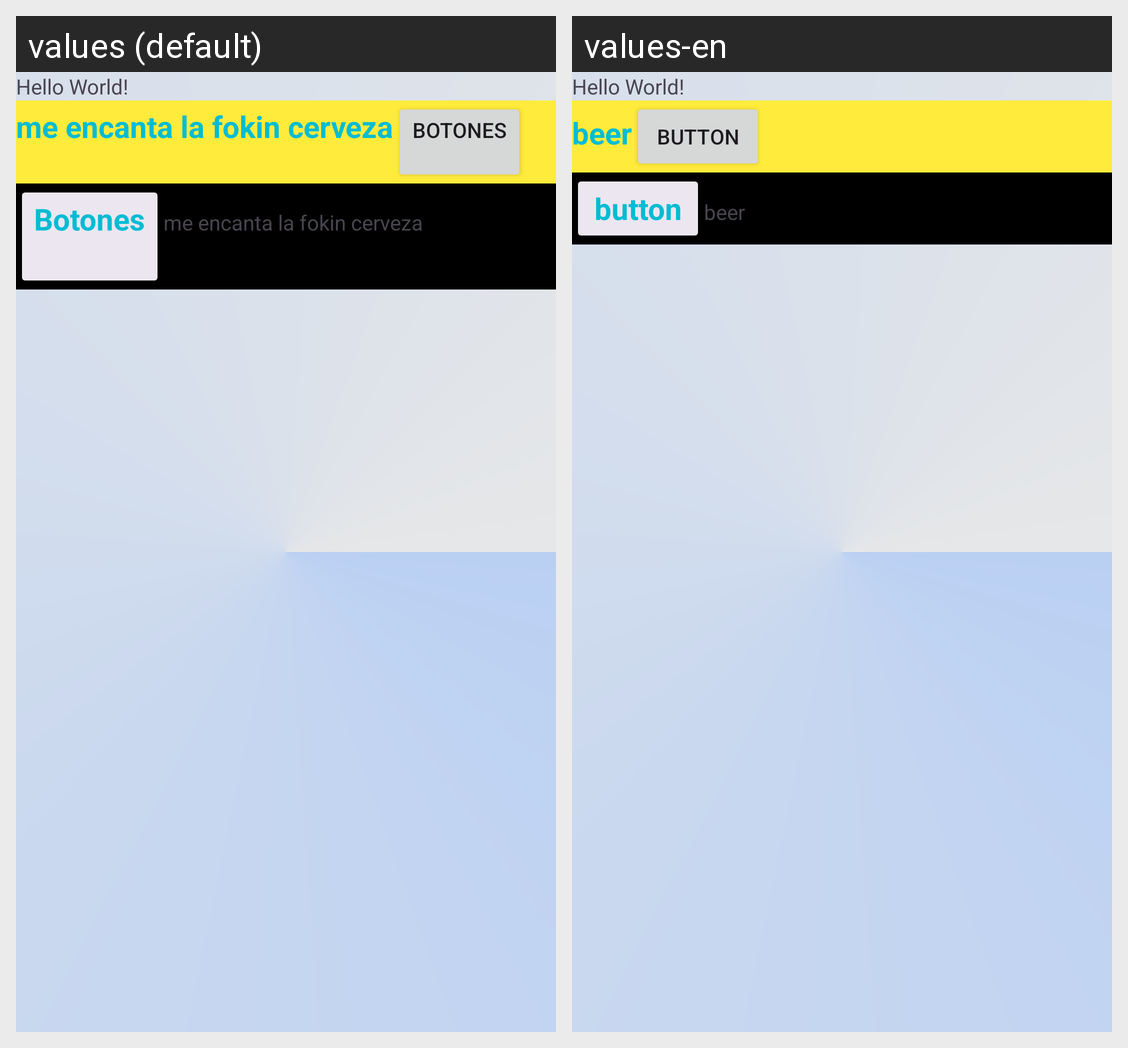

The Android screen above is rendered under two locales of the same app. Produce the string resources it draws, with the default and per-locale values.
Android screen res/layout/activity_main.xml rendered under 2 locales, left to right: values (default), values-en. Device: Nexus 5 (rendered at 1080×1920; each locale shown at half size, 540×960, under a caption strip naming it); theme Theme.Cerveza.
Strings drawn on this screen, with the default value and each locale's value (text and hints the layout hard-codes, and strings that could not be matched under every locale, appear in the picture but are not listed):

cervesita
  values: me encanta la fokin cerveza
  values-en: beer

boton
  values: Botones
      
  values-en: button
